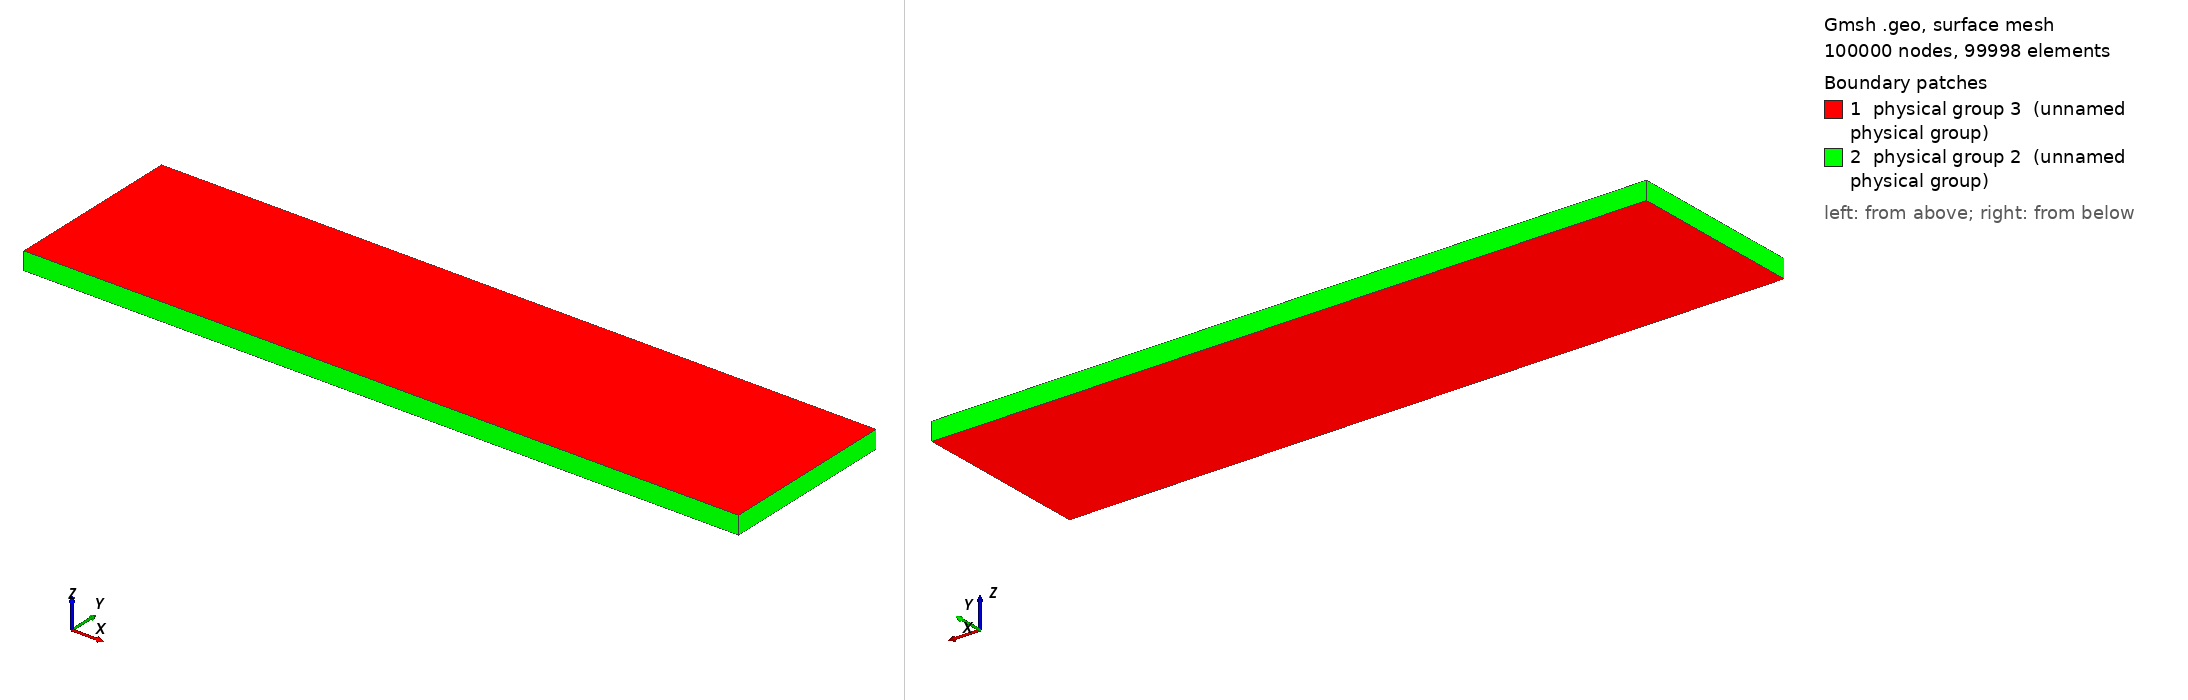

Gmsh geometry script, surface-meshed: 100000 nodes, 99998 surface elements. Boundary patches (legend numbers): 1 physical group 3 (unnamed physical group), 2 physical group 2 (unnamed physical group). Left view from above one corner, right view from below the opposite corner. Legend entries are the model's physical surfaces. The drawing asked Gmsh for element sizes between 1% and 20% of the model's largest extent; the script's own settings can give other sizes.

=== bg.geo (drawn) ===
//=INPUTS=====================================================

W=20;
H=5;
D=1;
mx=500;
my=100;
mz=1;
bump=1;
radius = H/2;

//============================================================

pLL = newp; Point(pLL) = {-W,-H,0}; // lower left
pUL = newp; Point(pUL) = {-W,H,0};  // upper left
pLR = newp; Point(pLR) = {W,-H,0};  // lower right
pUR = newp; Point(pUR) = {W,H,0};   // upper right

lL = newl; Line(lL) = {pLL,pUL};
lB = newl; Line(lB) = {pLR,pLL};
lR = newl; Line(lR) = {pUR,pLR};
lT = newl; Line(lT) = {pUL,pUR};

Line Loop(1) = {lL, lT, lR, lB};
sBase = news; Plane Surface(sBase) = {1};

Transfinite Line{lL,lR} = my Using Progression 1.0;
Transfinite Line{lB,lT} = mx Using Progression 1.0;
Transfinite Surface{sBase}; Recombine Surface{sBase};

out[] = Extrude {0,0,D} {Surface{sBase}; Layers{mz}; Recombine;};

Printf("out[0]: %g", out[0]);
Printf("out[1]: %g", out[1]);
Printf("out[2]: %g", out[2]);
Printf("out[3]: %g", out[3]);
Printf("out[4]: %g", out[4]);
Printf("out[5]: %g", out[5]);

outerbc[0] = out[2];
outerbc[1] = out[3];
outerbc[2] = out[4];
outerbc[3] = out[5];

emptybc[0] = out[0];
emptybc[1] = sBase;

Physical Surface(2) = outerbc[];
Physical Surface(3) = emptybc[];
Physical Volume(4) = {1};

//============================================================

//cnt_x = -W+W/3;
//cnt_y = 0;
//cnt_z = 0;
//cnt = newp; Point(cnt) = {cnt_x,cnt_y,cnt_z};
//
//pcircle_N = newp; Point(pcircle_N) = {cnt_x,cnt_y+radius,0};
//pcircle_S = newp; Point(pcircle_S) = {cnt_x,cnt_y-radius,0};
//pcircle_E = newp; Point(pcircle_E) = {cnt_x+radius,cnt_y,0};
//pcircle_W = newp; Point(pcircle_W) = {cnt_x-radius,cnt_y,0};
//
//circle_NW = newl; Circle(circle_NW) = {pcircle_N, cnt, pcircle_W};
//circle_WS = newl; Circle(circle_WS) = {pcircle_W, cnt, pcircle_S};
//circle_SE = newl; Circle(circle_SE) = {pcircle_S, cnt, pcircle_E};
//circle_EN = newl; Circle(circle_EN) = {pcircle_E, cnt, pcircle_N};
//
//lcntN = newl; Line(lcntN) = {cnt, pcircle_N};
//lcntS = newl; Line(lcntS) = {cnt, pcircle_S};
//lcntW = newl; Line(lcntW) = {cnt, pcircle_W};
//lcntE = newl; Line(lcntE) = {cnt, pcircle_E};
//
//Line Loop(1) = {lcntN, circle_NW, -lcntW};
//Line Loop(2) = {lcntW, circle_WS, -lcntS};
//Line Loop(3) = {lcntS, circle_SE, -lcntE};
//Line Loop(4) = {lcntE, circle_EN, -lcntN};
//
//sNW = news; Plane Surface(sNW) = {1};
//sWS = news; Plane Surface(sWS) = {2};
//sSE = news; Plane Surface(sSE) = {3};
//sEN = news; Plane Surface(sEN) = {4};
//
//out[] = Extrude {0,0,D} {Surface{sNW,sWS,sSE,sEN}; Layers{mz}; Recombine;};
//
//Transfinite Line{circle_NW, circle_WS, circle_SE, circle_EN} = 10 Using Progression 1.0;
//Transfinite Line{lcntN} = 10 Using Progression 1.0;
//Transfinite Line{lcntS} = 10 Using Progression 1.0;
//Transfinite Line{lcntW} = 10 Using Progression 1.0;
//Transfinite Line{lcntE} = 10 Using Progression 1.0;
//
//Transfinite Surface{sNW,sWS,sSE,sEN}; Recombine Surface{sNW,sWS,sSE,sEN};
//
//Printf("out[0]: %g", out[0]);
//Printf("out[1]: %g", out[1]);
//Printf("out[2]: %g", out[2]);
//Printf("out[3]: %g", out[3]);
//Printf("out[4]: %g", out[4]);
//Printf("out[5]: %g", out[5]);
//Printf("out[6]: %g", out[6]);
//Printf("out[7]: %g", out[7]);
//Printf("out[8]: %g", out[8]);
//Printf("out[9]: %g", out[9]);
//Printf("out[10]: %g", out[10]);
//Printf("out[11]: %g", out[11]);
//Printf("out[12]: %g", out[12]);
//Printf("out[13]: %g", out[13]);
//Printf("out[14]: %g", out[14]);
//Printf("out[15]: %g", out[15]);
//Printf("out[16]: %g", out[16]);
//Printf("out[17]: %g", out[17]);
//Printf("out[18]: %g", out[18]);
//Printf("out[19]: %g", out[19]);
//
//interogbc[0] = out[3];
//interogbc[1] = out[8];
//interogbc[2] = out[13];
//interogbc[3] = out[18];
//
//emptybc[0] = sNW;
//emptybc[1] = sWS;
//emptybc[2] = sSE;
//emptybc[3] = sEN;
//emptybc[4] = out[0];
//emptybc[5] = out[5];
//emptybc[6] = out[10];
//emptybc[7] = out[15];
//
//Physical Surface(11) = interogbc[];
//Physical Surface(3) = emptybc[];
//Physical Volume(4) = {1,2,3,4};
